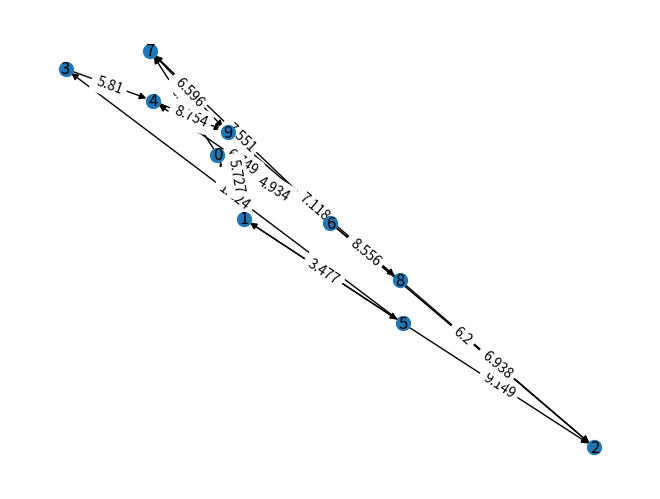

Reproduce this figure in Python.
#   python3 -u "/Users/cameroncianciolo/Documents/GitHub/Intro-AI-Project1B/graphing.py"

import networkx as nx
import matplotlib.pyplot as plt
import numpy as np

import csv
import math
import random



def create_preset_graph():

    G = nx.Graph() 

    #collect latitude and longittude in this array  as  we  parse  csv
    lat_lon =  []
    with open('assets/kc_landmarks_nodes-1.csv', mode='r') as file:
        reader = csv.reader(file)
        next(reader) #skip  first line
    
        for row in reader:
            this_node = [row[0],float(row[3]),  float(row[4])]
            lat_lon.append(this_node)
            
            #create node
            G.add_node(row[0], label=row[2])


    with open('assets/kc_landmarks_edges-1.csv', mode='r') as file:
        reader = csv.reader(file)
        next(reader) #skip first  line 
        
        for row in reader: 
            start = int(row[0])
            end = int(row[1])
            
            lat1 = lat_lon[start-1][1]
            lon1 = lat_lon[start-1][2]

            lat2 = lat_lon[end-1][1]
            lon2 = lat_lon[end-1][2]

            distance = haversine(lat1, lon1, lat2, lon2)
    
            #create edge
            G.add_edge(row[0], row[1], weight =  round(distance, 3))

    adj_matrix = nx.to_numpy_array(G)

    return G

# code is from google search ai, prompt ="how to generate a random networkx graph based on branching factor and weight distribution"
def create_random_graph(num_nodes,  b_factor, weight_distribution):

    # 1. Calculate probability 'p' from average branching factor (k)
    # p = k / (n - 1)
    p = b_factor / (num_nodes - 1)
    
    # 2. Generate Random Graph (Erdos-Renyi)
    G = nx.fast_gnp_random_graph(num_nodes, p, directed=True)
    
    # 3. Assign Weights
    for (u, v) in G.edges():
        # Option A: Uniform Distribution
        G.edges[u, v]['weight'] = round(random.uniform(weight_distribution[0], weight_distribution[1]),3)
        # Option B: Gaussian Distribution (comment out A if using this)
        # G.edges[u, v]['weight'] = max(0, random.gauss(0.5, 0.1))

    return G

#grid code is from my program 1
def create_random_grid(size, percent):
    total_spots = size * size
    board_matrix = create_board(size)

    #prints board with 30% blocked spots
    print(board_matrix)

    #create a matrix that's compatible to the netwrokx  graph
    graph_matrix = create_graph_matrix(size,board_matrix)

    G = nx.from_numpy_array(graph_matrix, create_using=nx.DiGraph())

#PRE: board_size must be between 3 and 10
#POST: returns a matrix for the board that contains 30% blocked spots  
def create_board(board_size):
    board_matrix = np.zeros((board_size,board_size))
    total_spots = board_size * board_size

    #   decide how many spaces to block
    percent_fill = int(total_spots * .333)

    #   get a list of blocked spaces on the board 
    blocked_spots = np.zeros(total_spots)
    for i in range(percent_fill):
        blocked_spot = random.randint(0, total_spots-1)
        blocked_spots[blocked_spot] = 1

    #   fill board with blocked spaces
    b_index = 0
    open_spots_count =0
    for i in range(board_size):
        for j in range(board_size):
            if(blocked_spots[b_index]==1):
                board_matrix[i][j] = 1
            else:
                open_spots_count = open_spots_count+1
            b_index = b_index+1

    #return result
    return board_matrix
    
#PRE:   board_size must be between 3 and 10
#       board_matrix must not be null
#POST:  returns a matrix where the  collumns and rows represent each board location
#       if the value in the cell is 1, there is a directted edge between those nodes 
#       if the value in the cell is 0, there is no edge between those nodes 
def create_graph_matrix(board_size, board_matrix):
    #   create a matrix with the rows and  collumns the length of the total amount of spots
    total_spots = board_size * board_size
    graph_matrix = np.zeros((total_spots,total_spots))


    #   look at each board space individually and identify it's neighbors 
    graph_index = 0 
    for i in range(board_size):
        for j in range(board_size):
            
            
            #   all indexes start as -1 unless a connection exists
            north_index = -1
            east_index = -1
            south_index = -1
            west_index =  -1


            #   if there exists a spot north
            if(i>0):
                north_index = board_matrix[i-1][j]
            
            #   if there exists a spot south
            if(i<board_size-1):
                south_index = board_matrix[i+1][j]
            
            #   if there exists a spot east
            if(j>0):
                east_index =  board_matrix[i][j-1]

            #   if there exists a spot west
            if(j<board_size-1):
                west_index =  board_matrix[i][j+1]

            #by the end, the current index has all it's neighboring connections

            #   if current spot isn't 1 (blocked)  or -1 (non-existant)
            if(board_matrix[i][j] == 0):

                #   fill graph matrix with 1 where there is a directed connection 
                if(north_index == 0):
                    graph_matrix[graph_index][graph_index-(board_size)] = 1
                if(east_index == 0):
                    graph_matrix[graph_index][graph_index-1] = 1
                if(south_index == 0):
                    graph_matrix[graph_index][graph_index+(board_size)] = 1
                if(west_index == 0):
                    graph_matrix[graph_index][graph_index+1] = 1
                
            #increase index each time
            graph_index = graph_index+1

    return graph_matrix

#code is from google search ai, prompt = "distance calculation for two long and lat values in python"
def haversine(lat1, lon1, lat2, lon2):
    # Radius of Earth in kilometers
    r = 6371.0
    
    # Convert degrees to radians
    dlat = math.radians(lat2 - lat1)
    dlon = math.radians(lon2 - lon1)
    a = math.sin(dlat / 2)**2 + math.cos(math.radians(lat1)) * \
        math.cos(math.radians(lat2)) * math.sin(dlon / 2)**2
    c = 2 * math.atan2(math.sqrt(a), math.sqrt(1 - a))
    
    return r * c

def visualize_graph(G):
    # Draw the graph
    pos = nx.spring_layout(G)


    # 3. Draw nodes, edges, and standard labels
    nx.draw(G, pos, with_labels=True, node_size=100)

    # 4. Extract and draw edge weight labels
    edge_labels = nx.get_edge_attributes(G, "weight")
    nx.draw_networkx_edge_labels(G, pos, edge_labels=edge_labels)


    plt.show()


G = create_random_graph(10,2,[1,10])
visualize_graph(G)
